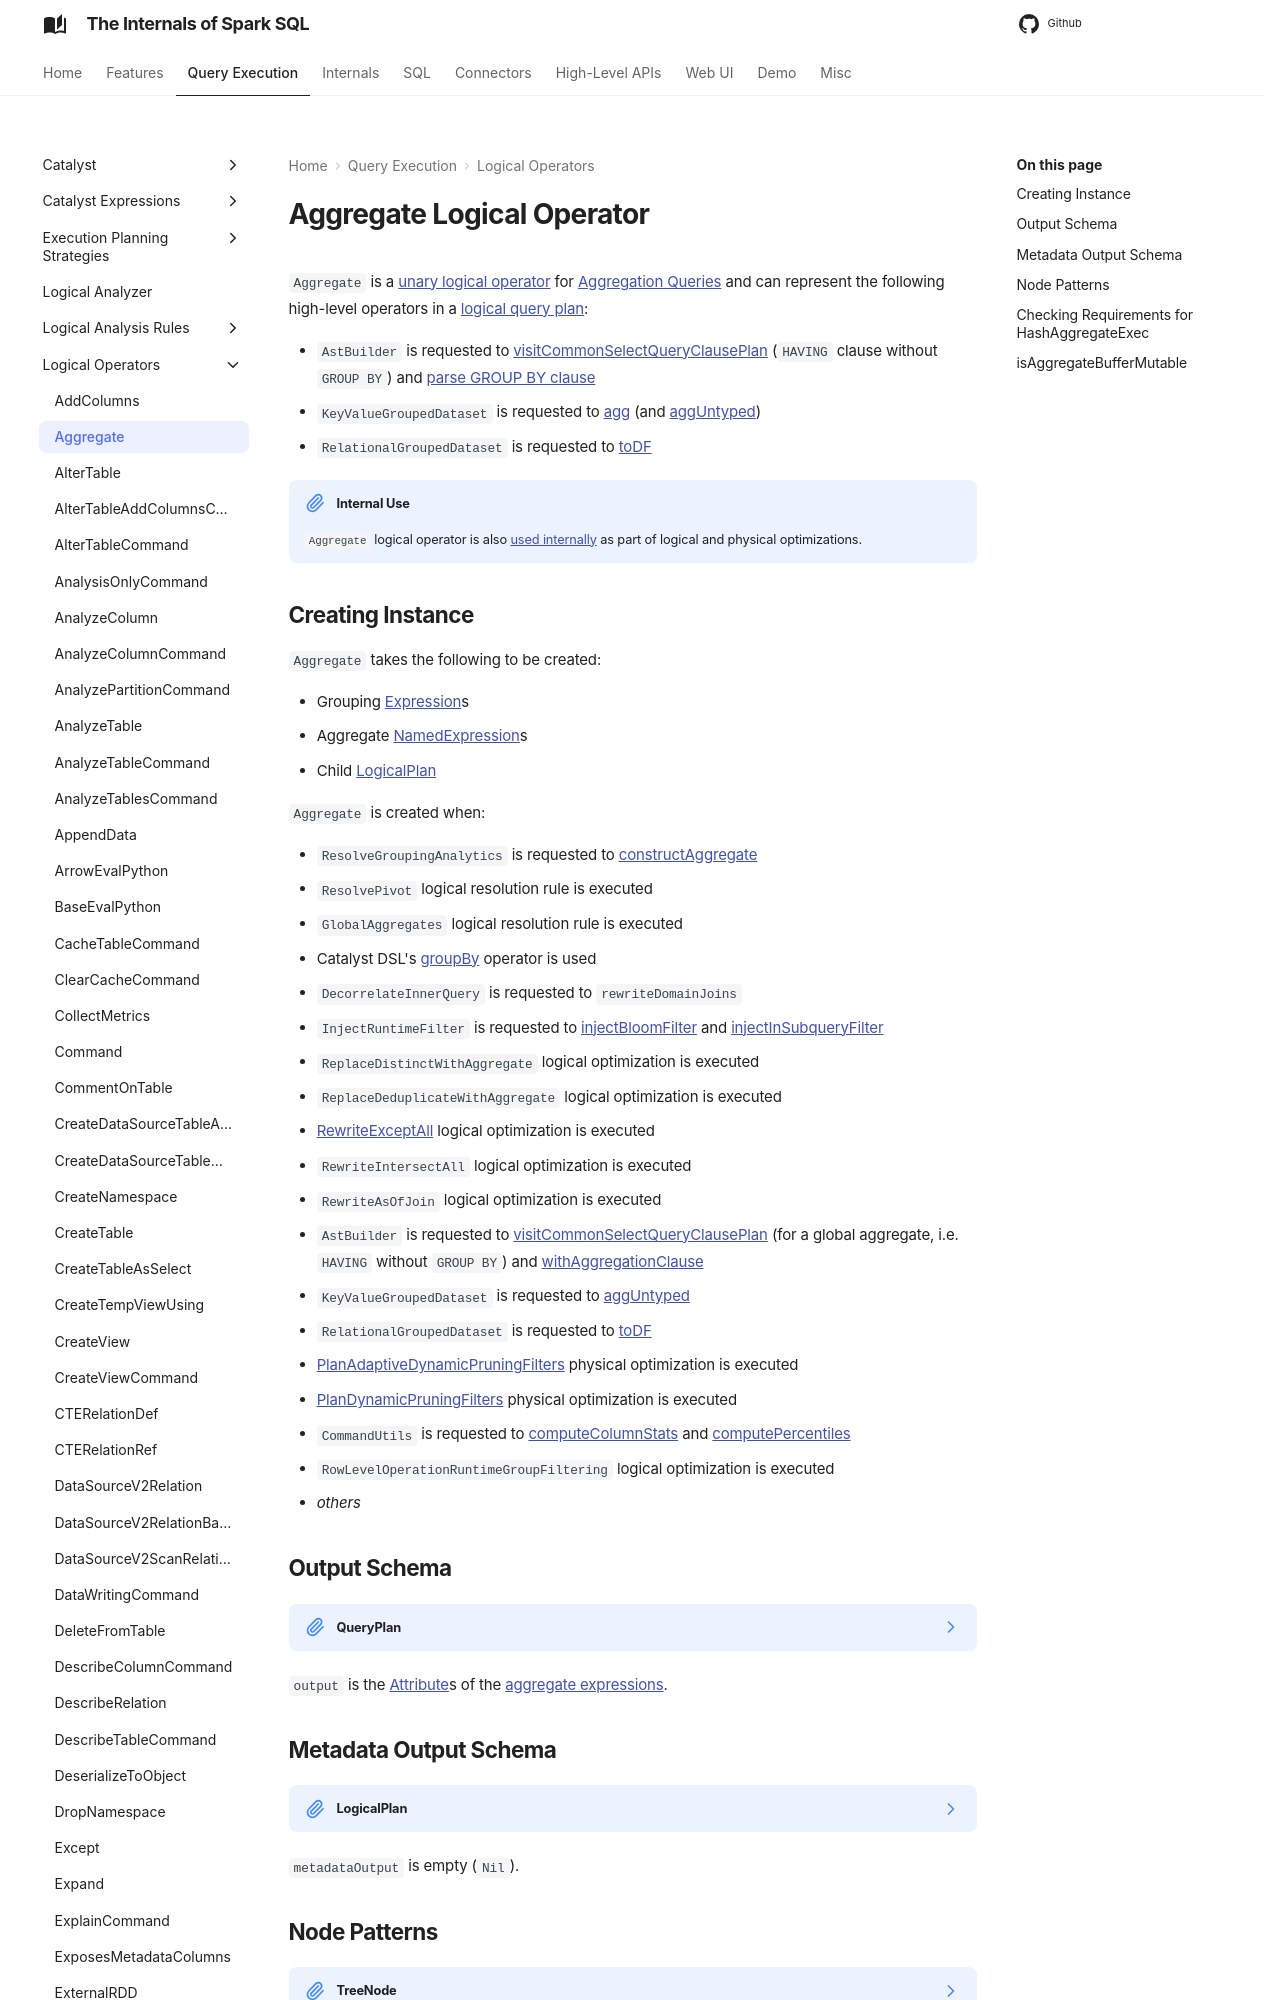

repository: japila-books/spark-sql-internals · page: logical-operators/Aggregate/index.html · generator: mkdocs

---
title: Aggregate
---

# Aggregate Logical Operator

`Aggregate` is a [unary logical operator](LogicalPlan.md#UnaryNode) for [Aggregation Queries](../aggregations/index.md) and can represent the following high-level operators in a [logical query plan](LogicalPlan.md):

* `AstBuilder` is requested to [visitCommonSelectQueryClausePlan](../sql/AstBuilder.md#visitCommonSelectQueryClausePlan) (`HAVING` clause without `GROUP BY`) and [parse GROUP BY clause](../sql/AstBuilder.md#withAggregationClause)
* `KeyValueGroupedDataset` is requested to [agg](../KeyValueGroupedDataset.md#agg) (and [aggUntyped](../KeyValueGroupedDataset.md#aggUntyped))
* `RelationalGroupedDataset` is requested to [toDF](../RelationalGroupedDataset.md#toDF)

!!! note "Internal Use"
    `Aggregate` logical operator is also [used internally](#creating-instance) as part of logical and physical optimizations.
